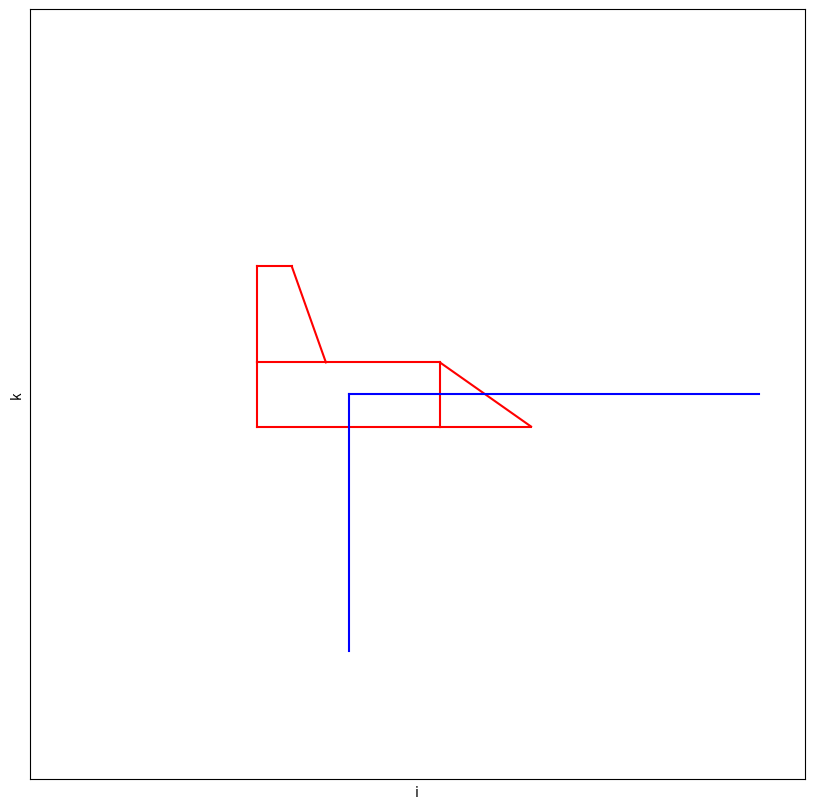

This figure's Python source: (Note: this script raises an exception after producing the figure.)
import matplotlib.pyplot as plt
from math import cos, sin, radians
import matplotlib.image as img


def main () :
    
    points = points_innit()
    fig, graphic, lines = graphic_innit(points)
    
    while(1) :
        prompt = input("Input angle-of-attack in degrees. Enter 'q' to quit: ") 
        if prompt == 'q': 
            plt.close(fig)
            break
        
        elif float(prompt) >= -360.0 and float(prompt) <= 360.0 : 
            rotation(points,float(prompt)) 
            graphic_xz_update (lines, fig, points) 

            
    print (0)


def points_innit() :
    
    p0 = [0,0,0]
    p1 = [-2,0,0.5]
    p2 = [-2,0,2]
    p3 = [-0.5,0,0.5]
    p4 = [2,0,0.5]
    p5 = [2,0,-0.5]
    p6 = [4,0,-0.5]
    p7 = [-1.25,0,2]
    p8 = [-2,0,-0.5]
    
    return ([p0,p1,p2,p3,p4,p5,p6,p7,p8])


def graphic_innit (points) : 
    
    plt.ion() 
    fig, graphic = plt.subplots(nrows=1, ncols=1, figsize = (10,10))

    x_min = -7
    x_max = 10
    y_min = -6
    y_max = 6
    
    graphic.set_xlim(x_min, x_max)
    graphic.set_ylim(y_min, y_max)
    graphic.set_xticks([])
    graphic.set_yticks([]) 
    graphic.set_xlabel("i")
    graphic.set_ylabel("k")
    clr = 'r'
    clr_ax = 'b'
    
    lines = graphic.plot(
                 [points[8][0],points[5][0]],[points[8][2],points[5][2]], clr,
                 [points[5][0],points[6][0]],[points[5][2],points[6][2]], clr,
                 [points[4][0],points[6][0]],[points[4][2],points[6][2]], clr, 
                 [points[4][0],points[5][0]],[points[4][2],points[5][2]], clr,
                 [points[3][0],points[4][0]],[points[3][2],points[4][2]], clr, 
                 [points[1][0],points[3][0]],[points[1][2],points[3][2]], clr,
                 [points[1][0],points[2][0]],[points[1][2],points[2][2]], clr,
                 [points[2][0],points[7][0]],[points[2][2],points[7][2]], clr,
                 [points[7][0],points[3][0]],[points[7][2],points[3][2]], clr,
                 [points[8][0],points[1][0]],[points[8][2],points[1][2]], clr)

    graphic.plot([0,x_max-1], [0,0], clr_ax,
                 [0,0], [0,y_min+2], clr_ax)
    
    plt.show()
    
    return fig, graphic, lines



def rotation (points,phi) : 

    phi = radians(phi) 
    for pi in points : 

        px = pi[0]
        py = pi[1]
        pz = pi[2]
        
        pi[0] = px*cos(phi)-pz*sin(phi)
        pi[1] = py
        pi[2] = pz*cos(phi)+px*sin(phi)
        



def graphic_xz_update (lines, fig, points) : 

    lines[0].set_data([points[8][0],points[5][0]],[points[8][2],points[5][2]])
    lines[1].set_data([points[5][0],points[6][0]],[points[5][2],points[6][2]])
    lines[2].set_data([points[4][0],points[6][0]],[points[4][2],points[6][2]])
    lines[3].set_data([points[4][0],points[5][0]],[points[4][2],points[5][2]])
    lines[4].set_data([points[3][0],points[4][0]],[points[3][2],points[4][2]])
    lines[5].set_data([points[1][0],points[3][0]],[points[1][2],points[3][2]])
    lines[6].set_data([points[1][0],points[2][0]],[points[1][2],points[2][2]])
    lines[7].set_data([points[2][0],points[7][0]],[points[2][2],points[7][2]])
    lines[8].set_data([points[7][0],points[3][0]],[points[7][2],points[3][2]])
    lines[9].set_data([points[8][0],points[1][0]],[points[8][2],points[1][2]])

    fig.canvas.draw_idle() 

    


if __name__ == "__main__" :
    main()
    
